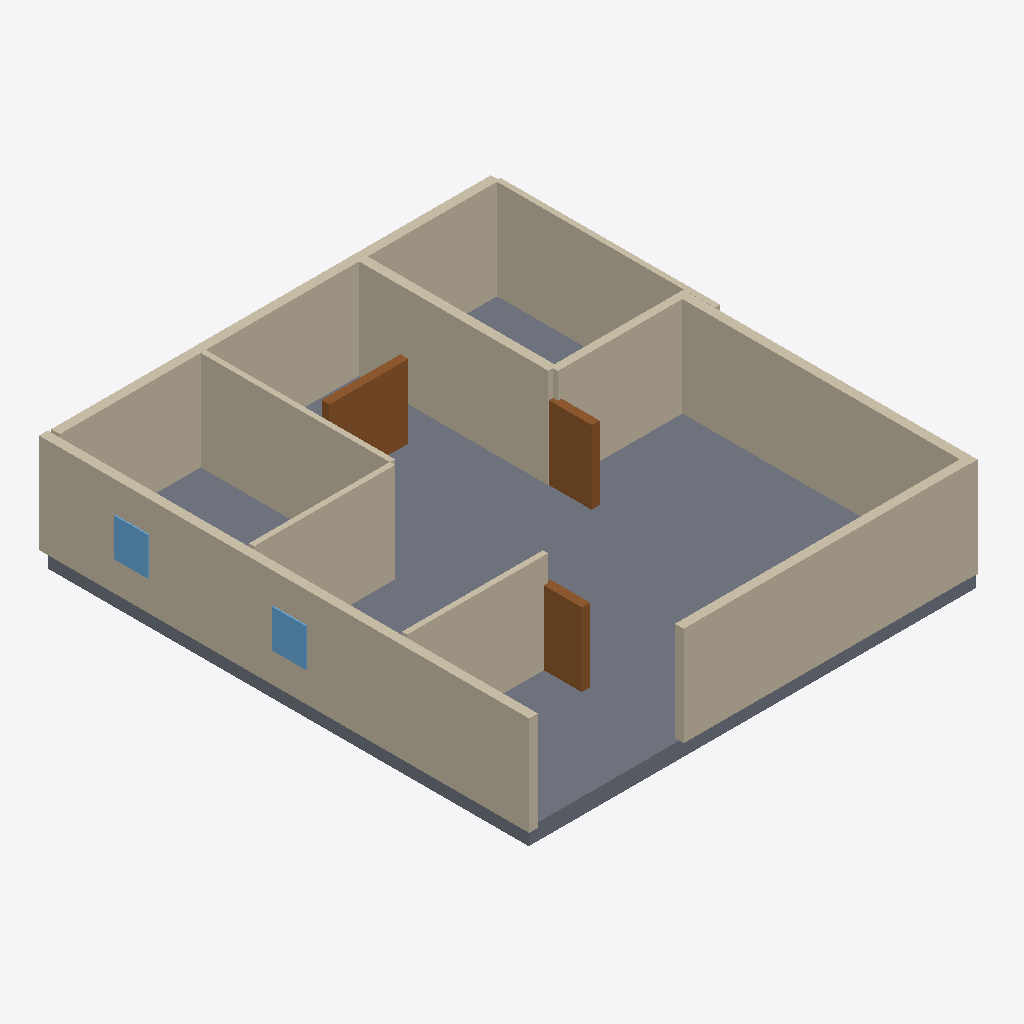
Isometric view of an IFC building model (IFC-SPF (STEP), schema IFC4, length unit millimetre), seen from the south-west, elements coloured by IFC class: 12 walls (beige), 3 doors (brown), 2 windows (light blue), 1 slab (grey).
Extent 13.4 m × 14.3 m × 3.4 m (x, y, z). Elements (23): 14 IfcWall, 4 IfcDoor, 4 IfcWindow, 1 IfcSlab.

HEADER;
FILE_DESCRIPTION(('ViewDefinition[DesignTransferView]'),'2;1');
FILE_NAME('/dev/null','2026-11-14T07:49:07+02:00',(''),(''),'IfcOpenShell 0.9.0.post1','IfcOpenShell 0.9.0.post1','Nobody');
FILE_SCHEMA(('IFC4'));
ENDSEC;
DATA;
#1=IFCPROJECT('1sW4qkDiL8xh5meNZqEQpq',$,'plan2ifc',$,$,$,$,(#10),#5);
#12=IFCSITE('0NUnGZqe912fAPordnR5tJ',$,'Site',$,$,$,$,$,$,$,$,$,$,$);
#13=IFCBUILDING('33mMLgWg1FgfEXTTz7rfFJ',$,'Building',$,$,$,$,$,$,$,$,$);
#14=IFCBUILDINGSTOREY('2RStTn0Mb5ZO_xyic7_24e',$,'Level 0',$,$,$,$,$,$,$);
#506=IFCSLAB('1VcVH$_aT9P8ppHWs6ZHYK',$,'Slab',$,$,#523,#513,$,$);
#18=IFCWALL('3lT2vqO9n8MfSdUvKZrlBi',$,'Wall',$,$,#40,#29,$,$);
#305=IFCWALL('0tykWG2Gr6PBfG2sxZ5FoU',$,'Wall',$,$,#326,#316,$,$);
#41=IFCWALL('0oJT8RuZrEjuccGeCWvfgV',$,'Wall',$,$,#62,#52,$,$);
#217=IFCWALL('2eTkpL7_nCZglWBFoyjdKB',$,'Wall',$,$,#238,#228,$,$);
#85=IFCWALL('34gUxUcPDA4RyVFUPSjuOP',$,'Wall',$,$,#106,#96,$,$);
#63=IFCWALL('1I6m50cNj3bOuX9IyX2Ddh',$,'Wall',$,$,#84,#74,$,$);
#107=IFCWALL('3HcgLuWx18XR0537UNZfBL',$,'Wall',$,$,#128,#118,$,$);
#195=IFCWALL('3PEQC8Y0T6oQmcr_yx$AO6',$,'Wall',$,$,#216,#206,$,$);
#239=IFCWALL('1$1NDhXLL6vAQevjVhIf0d',$,'Wall',$,$,#260,#250,$,$);
#151=IFCWALL('0CogN9tS15PAopqpT1YcSo',$,'Wall',$,$,#172,#162,$,$);
#349=IFCDOOR('2j2YKJCbr4kxy4MM9KhEK9',$,'Door',$,$,#370,#360,$,$,$,$,$,$);
#372=IFCDOOR('13ymIZvdzEBwNrjfLyFSvu',$,'Door',$,$,#393,#383,$,$,$,$,$,$);
#394=IFCDOOR('2tk7Q_9Mn8iP5YN0_uEDe6',$,'Door',$,$,#415,#405,$,$,$,$,$,$);
#440=IFCWINDOW('3STULXfz5BTQCG6DCSHMPJ',$,'Window',$,$,#461,#451,$,$,$,$,$,$);
#418=IFCWINDOW('2qIaE12az2mxvyUC5cxlOW',$,'Window',$,$,#439,#429,$,$,$,$,$,$);
#173=IFCWALL('2$7k8ixjTDJxtszv2ISh_s',$,'Wall',$,$,#194,#184,$,$);
#129=IFCWALL('1kUUQDCTX2ZuO6fl7UThqc',$,'Wall',$,$,#150,#140,$,$);
ENDSEC;
